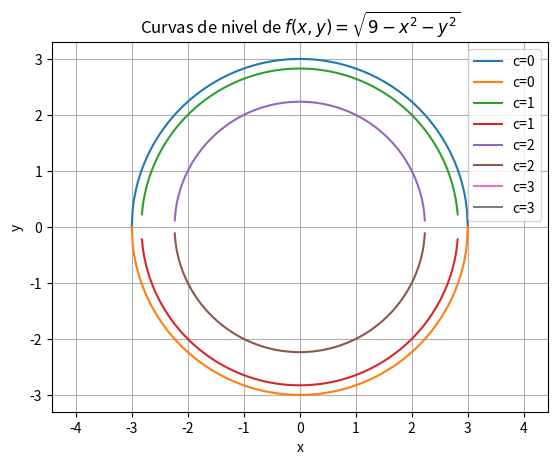

Write the Python code that produced this figure.
import numpy as np
import matplotlib.pyplot as plt

# Definir los valores de c que quieres usar
c_values = [0, 1, 2, 3]

# Crear un rango de valores para x
x = np.linspace(-3, 3, 400)

# Graficar las curvas de nivel para cada valor de c
for c in c_values:
    # Calcular los valores correspondientes de y
    y_positive = np.sqrt(9 - x**2 - c**2)
    y_negative = -np.sqrt(9 - x**2 - c**2)
    
    # Graficar las curvas de nivel
    plt.plot(x, y_positive, label=f'c={c}')
    plt.plot(x, y_negative, label=f'c={c}')

# Agregar etiquetas y leyenda
plt.xlabel('x')
plt.ylabel('y')
plt.title('Curvas de nivel de $f(x, y) = \sqrt{9 - x^2 - y^2}$')
plt.legend()

# Mostrar el gráfico
plt.grid(True)
plt.axis('equal')
plt.show()
